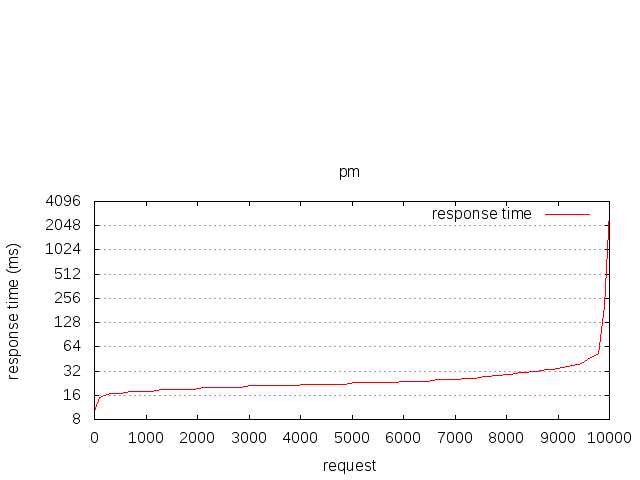

The file beside this chart, header and first rows:
starttime	seconds	ctime	dtime	ttime	wait
Tue May 09 19:51:09 2017	1494352269	0	9	9	9
Tue May 09 19:51:09 2017	1494352269	0	10	10	10
Tue May 09 19:51:09 2017	1494352269	0	11	11	11
Tue May 09 19:51:09 2017	1494352269	0	11	11	11
Tue May 09 19:51:09 2017	1494352269	0	11	11	11
Tue May 09 19:51:09 2017	1494352269	0	11	11	11
Tue May 09 19:51:08 2017	1494352268	0	11	11	11
Tue May 09 19:51:09 2017	1494352269	0	11	11	11
Tue May 09 19:51:08 2017	1494352268	0	12	12	12
Tue May 09 19:51:08 2017	1494352268	0	12	12	12
Tue May 09 19:51:09 2017	1494352269	0	12	12	12
Tue May 09 19:51:08 2017	1494352268	0	12	12	12
Tue May 09 19:51:09 2017	1494352269	0	12	12	12
Tue May 09 19:51:08 2017	1494352268	0	12	12	12
Tue May 09 19:51:09 2017	1494352269	0	12	12	12
Tue May 09 19:51:08 2017	1494352268	0	13	13	13
Tue May 09 19:51:08 2017	1494352268	0	13	13	13
Tue May 09 19:51:11 2017	1494352271	0	13	13	13
Tue May 09 19:51:08 2017	1494352268	0	13	13	13
Tue May 09 19:51:11 2017	1494352271	0	13	13	13
Tue May 09 19:51:08 2017	1494352268	0	13	13	13
Tue May 09 19:51:08 2017	1494352268	0	13	13	13
Tue May 09 19:51:08 2017	1494352268	0	13	13	13
Tue May 09 19:51:11 2017	1494352271	0	13	13	13
Tue May 09 19:51:08 2017	1494352268	0	13	14	13
Tue May 09 19:51:07 2017	1494352267	0	13	14	13
Tue May 09 19:51:08 2017	1494352268	0	13	14	13
Tue May 09 19:51:09 2017	1494352269	0	14	14	14
Tue May 09 19:51:08 2017	1494352268	0	13	14	13
Tue May 09 19:51:07 2017	1494352267	0	14	14	14
Tue May 09 19:51:11 2017	1494352271	0	14	14	14
Tue May 09 19:51:09 2017	1494352269	0	14	14	14
Tue May 09 19:51:11 2017	1494352271	0	14	14	14
Tue May 09 19:51:07 2017	1494352267	0	14	14	14
Tue May 09 19:51:08 2017	1494352268	0	14	14	14
Tue May 09 19:51:07 2017	1494352267	0	14	14	14
Tue May 09 19:51:07 2017	1494352267	1	13	14	13
Tue May 09 19:51:08 2017	1494352268	0	14	14	14
Tue May 09 19:51:08 2017	1494352268	0	14	14	14
Tue May 09 19:51:08 2017	1494352268	0	14	14	14
Tue May 09 19:51:13 2017	1494352273	0	14	14	14
Tue May 09 19:51:07 2017	1494352267	1	13	14	13
Tue May 09 19:51:07 2017	1494352267	0	14	14	14
Tue May 09 19:51:07 2017	1494352267	1	13	14	13
Tue May 09 19:51:09 2017	1494352269	0	14	14	14
Tue May 09 19:51:07 2017	1494352267	1	13	14	13
Tue May 09 19:51:07 2017	1494352267	1	13	14	13
Tue May 09 19:51:07 2017	1494352267	1	13	14	13
Tue May 09 19:51:08 2017	1494352268	0	14	14	14
Tue May 09 19:51:07 2017	1494352267	0	14	14	14
Tue May 09 19:51:07 2017	1494352267	0	14	14	14
Tue May 09 19:51:07 2017	1494352267	0	14	14	14
Tue May 09 19:51:07 2017	1494352267	1	13	14	13
Tue May 09 19:51:07 2017	1494352267	1	13	14	13
Tue May 09 19:51:07 2017	1494352267	0	14	14	14
Tue May 09 19:51:08 2017	1494352268	0	14	14	14
Tue May 09 19:51:08 2017	1494352268	0	14	14	14
Tue May 09 19:51:07 2017	1494352267	1	13	14	13
Tue May 09 19:51:08 2017	1494352268	0	14	14	14
Tue May 09 19:51:08 2017	1494352268	0	14	14	14
... 9,940 more rows
